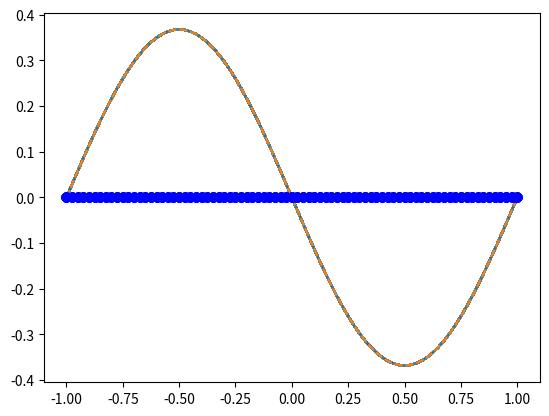

Reproduce this figure in Python.
#!/usr/bin/env python3
# -*- coding: utf-8 -*-
"""
Created on Sat Mar  6 17:24:39 2021

[redacted]
"""

import numpy as np
import matplotlib.pyplot as plt


def tdma(a,b,c,r,s,e):
    
    a_ = np.copy(a)
    b_ = np.copy(b)
    c_ = np.copy(c)
    r_ = np.copy(r)
    
    un = np.zeros((np.shape(r)[0],np.shape(r)[1]))
    
    for i in range(s+1,e+1):
        b_[i,:] = b_[i,:] - a_[i,:]*(c_[i-1,:]/b_[i-1,:])
        r_[i,:] = r_[i,:] - a_[i,:]*(r_[i-1,:]/b_[i-1,:])
        
    un[e,:] = r_[e,:]/b_[e,:]
    
    for i in range(e-1,s-1,-1):
        un[i,:] = (r_[i,:] - c_[i,:]*un[i+1,:])/b_[i,:]
    
    del a_, b_, c_, r_
    
    return un


if __name__ == "__main__":
    xl = -1.0
    xr = 1.0
    dx = 0.025
    nx = int((xr - xl)/dx)
    
    dt = 0.0025
    tmax = 1.0
    nt = int(tmax/dt)
    
    ny = nx
    
    x = np.linspace(xl,xr,nx+1)
    xx = (np.ones((ny+1,1))*x).T
    
    t = np.linspace(0,tmax,nt+1)
    u = np.zeros((nt+1,nx+1,ny+1))
    a = np.zeros((nx+1,ny+1))
    b = np.zeros((nx+1,ny+1))
    c = np.zeros((nx+1,ny+1))
    r = np.zeros((nx+1,ny+1))
    
    k = 0
    u[k,:,:] = -np.sin(np.pi*xx)
    
    exact = lambda x,t : -np.exp(-t)*np.sin(np.pi*x)
    
    ue = exact(xx,tmax)
    
    start = 1
    end = nx-1
    
    i = 0
    a[i,:],b[i,:],c[i,:],r[i,:] = 0.0, 1.0, 0.0, exact(x[i],0) 
    
    i = nx
    a[i,:],b[i,:],c[i,:],r[i,:] = 0.0, 1.0, 0.0, exact(x[i],0) 
    
    alpha = 1.0/(np.pi**2)
    
    ii = np.arange(1,nx)
    
    a[ii,:] = 12.0/(dx*dx) - 2.0/(alpha*dt)
    b[ii,:] = -24.0/(dx*dx) - 20.0/(alpha*dt)
    c[ii,:] = 12.0/(dx*dx) - 2.0/(alpha*dt)
    
    for k in range(1,nt+1):
        i = 0
        r[i,:] = exact(x[i],t[k]) 
              
        r[ii,:] = -(2.0/(alpha*dt))*(u[k-1,ii+1,:] + 10.0*u[k-1,ii,:] + u[k-1,ii-1,:]) - \
                 (12.0/(dx**2))*(u[k-1,ii+1,:] - 2.0*u[k-1,ii,:] + u[k-1,ii-1,:])
        
        i = nx
        r[i,:] = exact(x[i],t[k]) 
        
        u[k,:,:] = tdma(a,b,c,r,start,end)
    
    uerror = u[-1,:,:] - ue
    l2 = np.linalg.norm(uerror)/np.sqrt(np.size(uerror))
    
    print(f'L2 norm of the error = {l2}')
    
    plt.plot(x,ue)
    plt.plot(x,u[-1,:],'--')
    plt.show()
    
    plt.plot(x,np.abs((ue-u[-1,:])), 'bo-')
    plt.show()
        
        
            
    
    